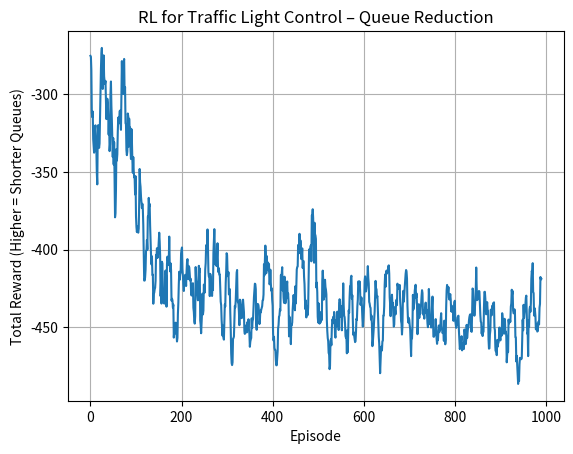

Here is the Python script that generated this plot:
"""
Project 273. RL for traffic light control
Description:
Traffic congestion is a huge urban challenge. RL can be used to optimize traffic light timings to reduce wait times, queue lengths, and travel time. By observing traffic flow and adjusting light phases, agents learn dynamic control policies that outperform static timers.

In this project, we simulate a simple intersection with cars arriving randomly and train a Q-learning agent to switch the traffic light intelligently.

About:
✅ What It Does:
Simulates dynamic car arrivals and a 2-phase traffic light.

Trains an RL agent to switch lights based on real-time traffic.

Minimizes total vehicle waiting using Q-learning.

Extensible to multi-intersection control and real-world sensor input.
"""


import numpy as np
import matplotlib.pyplot as plt
import random
 
# Simple traffic intersection with 2 directions: North-South (NS) and East-West (EW)
class TrafficEnv:
    def __init__(self):
        self.max_queue = 10
        self.reset()
 
    def reset(self):
        self.ns_queue = random.randint(0, 5)
        self.ew_queue = random.randint(0, 5)
        self.light = 0  # 0: NS green, 1: EW green
        return self.get_state()
 
    def get_state(self):
        return (self.ns_queue, self.ew_queue, self.light)
 
    def step(self, action):
        # Action: 0 = keep current light, 1 = switch light
        if action == 1:
            self.light = 1 - self.light
 
        # Vehicles pass based on green light
        if self.light == 0:  # NS green
            passed = min(2, self.ns_queue)
            self.ns_queue -= passed
        else:  # EW green
            passed = min(2, self.ew_queue)
            self.ew_queue -= passed
 
        # Random arrivals
        self.ns_queue += np.random.binomial(1, 0.6)
        self.ew_queue += np.random.binomial(1, 0.6)
 
        # Limit queue size
        self.ns_queue = min(self.ns_queue, self.max_queue)
        self.ew_queue = min(self.ew_queue, self.max_queue)
 
        # Reward = negative total queue length (we want to minimize waiting)
        reward = - (self.ns_queue + self.ew_queue)
        return self.get_state(), reward, False  # never ends (episodic)
 
# Q-learning agent
class TrafficAgent:
    def __init__(self):
        self.q_table = np.zeros((11, 11, 2, 2))  # ns_queue, ew_queue, light, action
        self.epsilon = 0.2
        self.alpha = 0.1
        self.gamma = 0.95
 
    def choose_action(self, state):
        ns, ew, light = state
        if random.random() < self.epsilon:
            return random.randint(0, 1)
        return np.argmin(self.q_table[ns][ew][light])  # minimizing queue
 
    def update(self, state, action, reward, next_state):
        ns, ew, light = state
        n_ns, n_ew, n_light = next_state
        best_next = np.min(self.q_table[n_ns][n_ew][n_light])
        td_target = reward + self.gamma * best_next
        self.q_table[ns][ew][light][action] += self.alpha * (
            td_target - self.q_table[ns][ew][light][action]
        )
 
# Train the agent
env = TrafficEnv()
agent = TrafficAgent()
episodes = 1000
reward_log = []
 
for ep in range(episodes):
    state = env.reset()
    ep_reward = 0
 
    for _ in range(50):  # simulate 50 time steps
        action = agent.choose_action(state)
        next_state, reward, _ = env.step(action)
        agent.update(state, action, reward, next_state)
        state = next_state
        ep_reward += reward
 
    reward_log.append(ep_reward)
    if (ep + 1) % 100 == 0:
        print(f"Episode {ep+1}, Total Reward: {ep_reward:.2f}")
 
# Plot performance
plt.plot(np.convolve(reward_log, np.ones(10)/10, mode='valid'))
plt.title("RL for Traffic Light Control – Queue Reduction")
plt.xlabel("Episode")
plt.ylabel("Total Reward (Higher = Shorter Queues)")
plt.grid(True)
plt.show()